Run: headless pygame with SDL's dummy video driver; simulated clock (each Clock.tick advances the game by its frame time, no real sleeping); random seed 0; keys injected as events and as key.get_pressed() state; no mouse input.
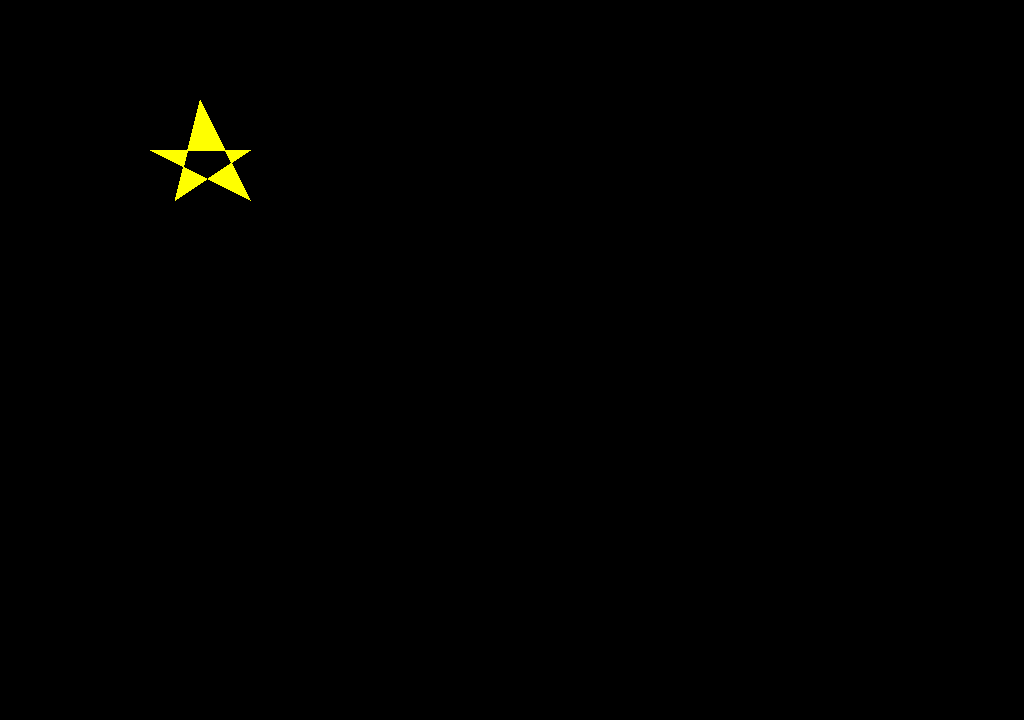
Frame 1 of 4 · flips 1–60 · no input
Frame 2 of 4 · flips 61–180 · tapped SPACE, RETURN · held RIGHT (→), D · screen unchanged from frame 1, image omitted
Frame 3 of 4 · flips 181–300 · held DOWN (↓), S · screen unchanged from frame 2, image omitted
Frame 4 of 4 · flips 301–420 · held LEFT (←), A, UP (↑), W · screen unchanged from frame 3, image omitted

The pygame program that drew these frames:

import pygame

pygame.init()

screen = pygame.display.set_mode((1024, 720))

running = True

points = [(200, 100), (175, 200), (250, 150), (150, 150), (250, 200)]

while running:
    for event in pygame.event.get():
        if event.type == pygame.QUIT:
            running = False
            break
    pygame.draw.polygon(screen, (255, 255, 0), points)

    pygame.display.update()

pygame.quit()
